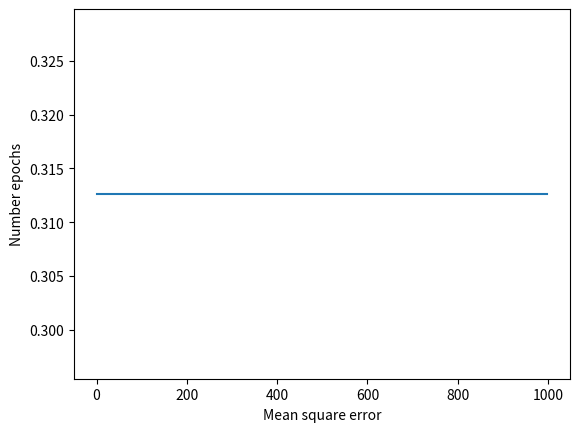

Generate this figure with matplotlib:
import numpy as np
import matplotlib.pyplot as plt


class ArtificialNeuralNetwork:

    def __init__(self, inputLayer, hiddenLayer, outputLayer):
        self.inputSize = inputLayer
        self.hiddenSize = hiddenLayer
        self.outputSize = outputLayer
        self.weights1 = np.random.randn(self.inputSize + 1,
                                        self.hiddenSize)  # Random weights at the beginning (One more for the bias)
        self.weights2 = np.random.randn(self.hiddenSize + 1,
                                        self.outputSize)  # Random weights at the beginning (One more for the bias)
        self.bias1 = 1
        self.bias2 = 1
        self.extraoutput_backprop = 1

    # Activation function
    def _bias_vector(self, length):
        spam = np.array([[self.bias]] * length)
        print("_bias_vector", spam)
        return spam

    def _sigmoid(self, x):
        return 1 / (1 + np.exp(-x))

    # Forward propagation
    def forwardprop(self, x):
        x = np.concatenate((np.array([[self.bias1]] * len(x)), x), axis=1)  # Adding the first bias (input)
        self.hiddenLayer = self._sigmoid(np.dot(x, self.weights1))  # HiddenLayerActivation => Input x Weights1
        self.hiddenLayer = np.concatenate((np.array([[self.bias2]] * len(self.hiddenLayer)), self.hiddenLayer),
                                          axis=1)  # Adding the second bias (Hidden layer)
        output = self._sigmoid(np.dot(self.hiddenLayer, self.weights2))  # Output => HiddenLayerActivation x Weights2
        return output

    # Training weights
    def train(self, x, n_epochs):
        errors = []
        for i in range(0, n_epochs):
            output = self.forwardprop(x)
            errors.append([np.square(np.subtract(x, output)).mean(), i])

        errors = np.array(errors)
        plt.plot(errors[:, 1], errors[:, 0])
        plt.xlabel('Mean square error')
        plt.ylabel('Number epochs')
        plt.show()


# Creation dataset
dataset = np.array(
    [
     [1, 0, 0, 0, 0, 0, 0, 0],
     [0, 1, 0, 0, 0, 0, 0, 0],
     [0, 0, 1, 0, 0, 0, 0, 0],
     [0, 0, 0, 1, 0, 0, 0, 0],
     [0, 0, 0, 0, 1, 0, 0, 0],
     [0, 0, 0, 0, 0, 1, 0, 0],
     [0, 0, 0, 0, 0, 0, 1, 0],
     [0, 0, 0, 0, 0, 0, 0, 1]
    ]
)

train_data = dataset  # All

# Implementation
ANN = ArtificialNeuralNetwork(inputLayer=8, hiddenLayer=3, outputLayer=8)

# Training
ANN.train(train_data, 1000)
